Run: headless pygame with SDL's dummy video driver; simulated clock (each Clock.tick advances the game by its frame time, no real sleeping); random seed 0; keys injected as events and as key.get_pressed() state; no mouse input.
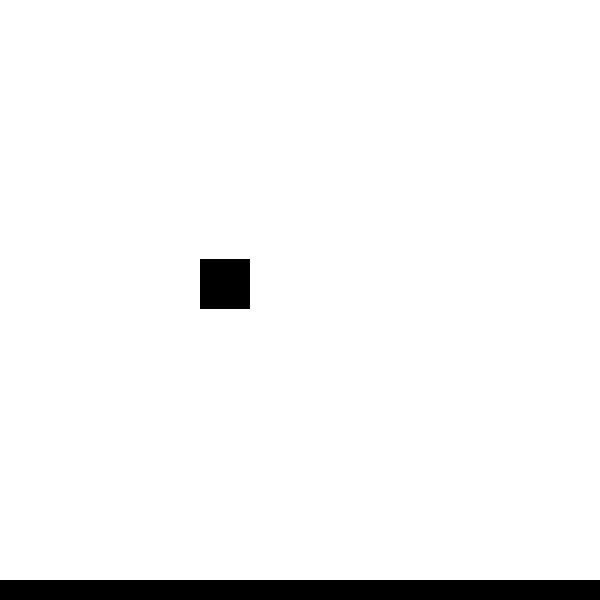
Frame 1 of 4 · flips 1–60 · no input
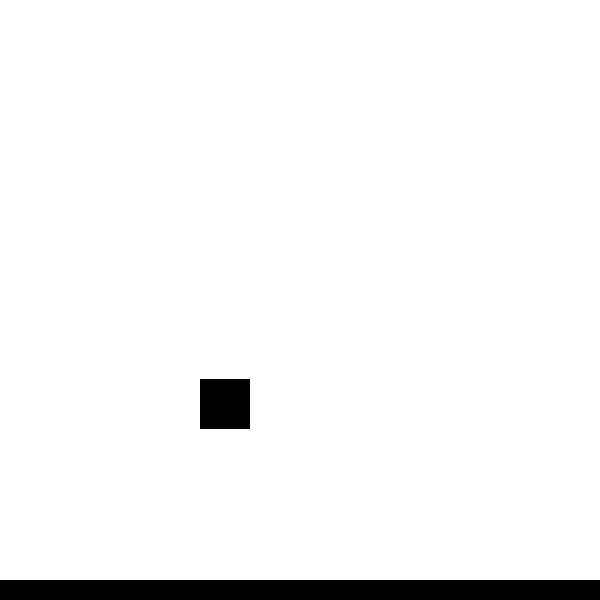
Frame 2 of 4 · flips 61–180 · tapped SPACE, RETURN · held RIGHT (→), D
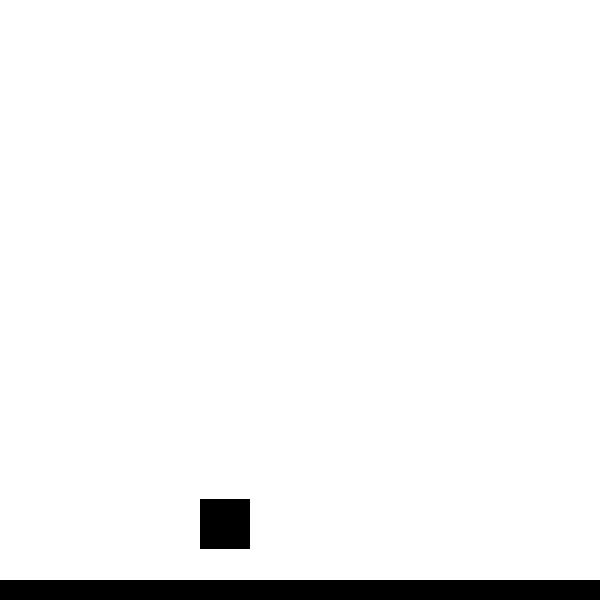
Frame 3 of 4 · flips 181–300 · held DOWN (↓), S
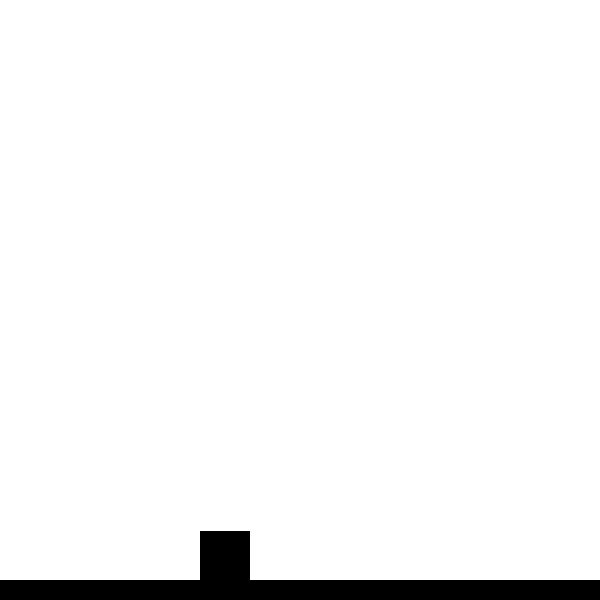
Frame 4 of 4 · flips 301–420 · held LEFT (←), A, UP (↑), W

The pygame program that drew these frames:

import pygame
pygame.init()

preto = (0,0,0)
branco = (255,255,255)

janela = pygame.display.set_mode((600,600))
pygame.display.set_caption('Fisica')

player = pygame.Rect(200,200,50,50)
base = pygame.Rect(0,580,800,800)

while True:
    for event in pygame.event.get():
        if event.type == pygame.QUIT:
            pygame.quit()
    janela.fill(branco)  
    pygame.draw.rect(janela,preto,player)
    pygame.draw.rect(janela,preto,base)
    pygame.display.update()
    if player.colliderect(base):
        player.y +=0
    else:
        player.y +=1
pygame.quit()
